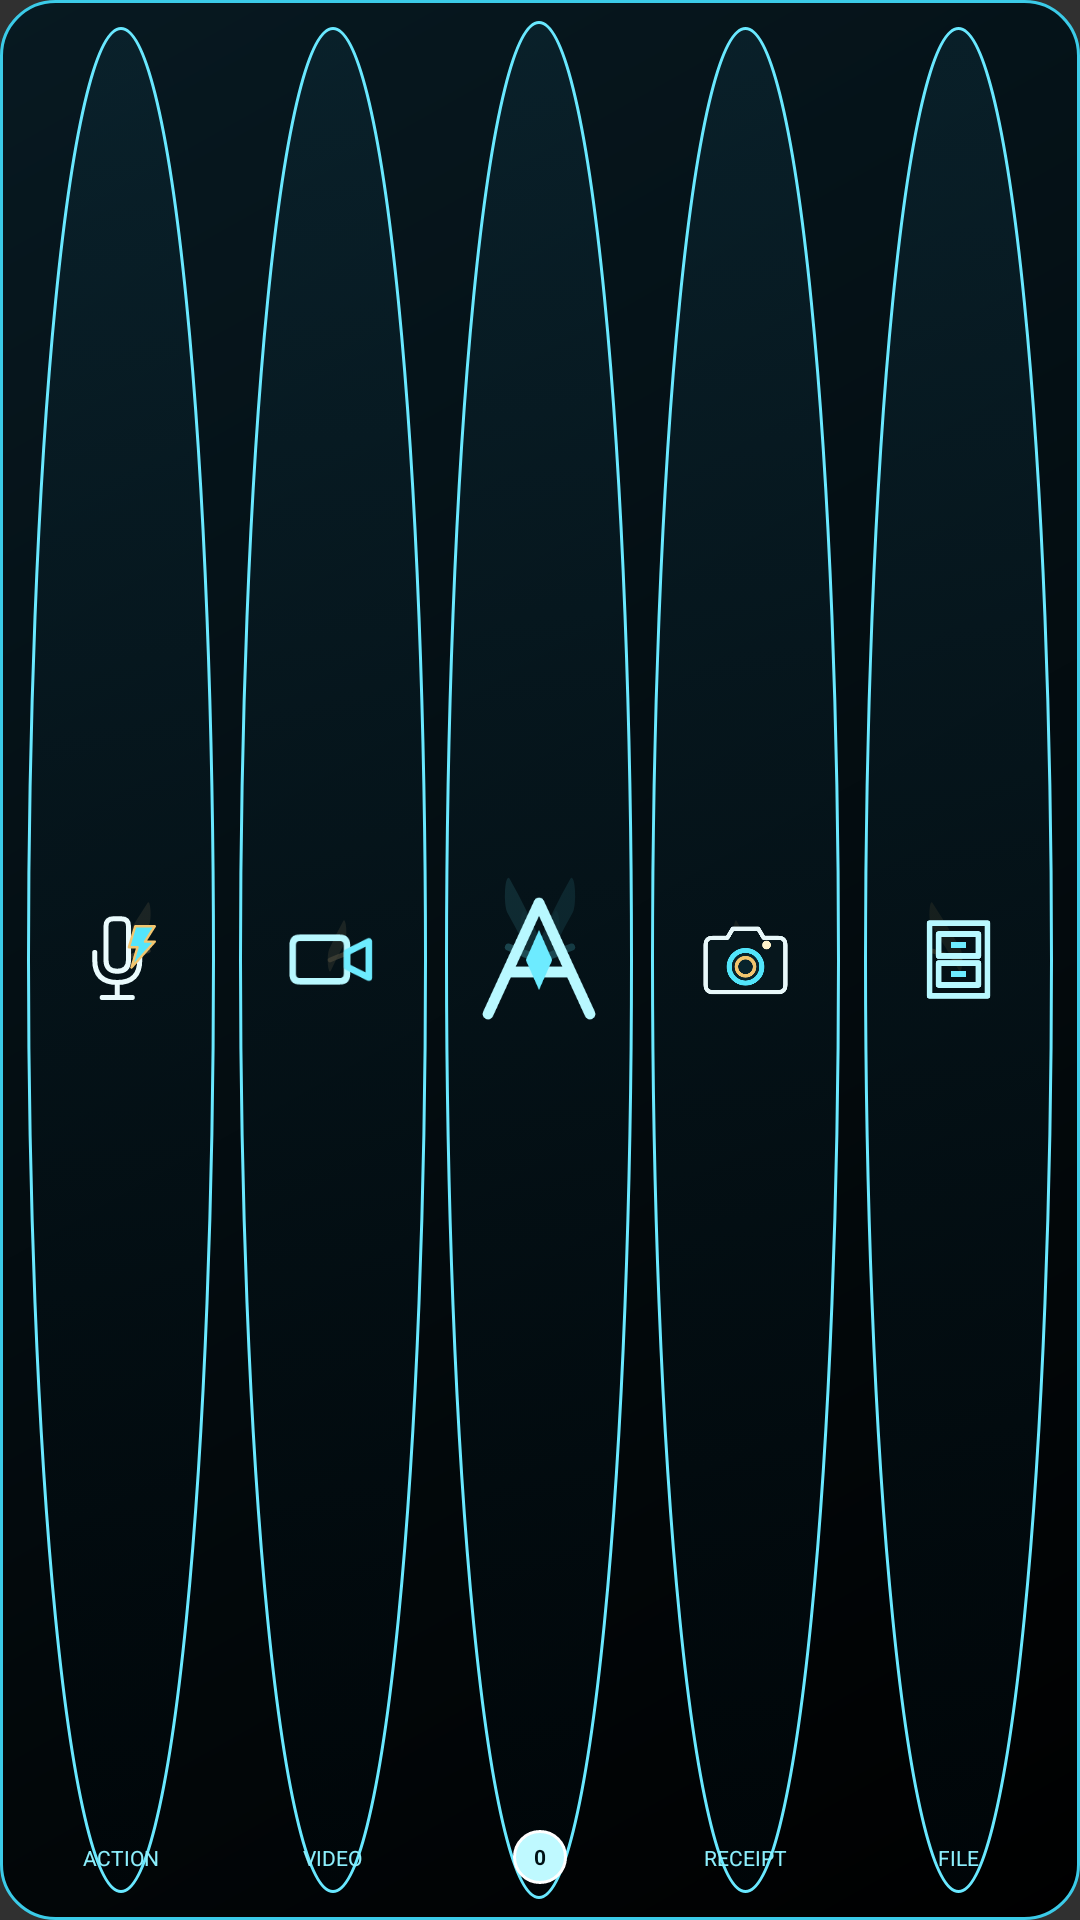

This screen was rendered from an Android layout file. Write that file and the resources it references.
<!-- AndroidManifest.xml: application theme AquaSentinelImmersiveTheme -->
<!-- res/layout/aqua_command_widget_wide.xml -->
<?xml version="1.0" encoding="utf-8"?>
<FrameLayout xmlns:android="http://schemas.android.com/apk/res/android"
    android:id="@+id/widget_resize_surface"
    android:layout_width="match_parent"
    android:layout_height="match_parent"
    android:background="@drawable/aqua_widget_background"
    android:padding="5dp">

    <ImageView
        android:id="@+id/widget_neural_art"
        android:layout_width="match_parent"
        android:layout_height="match_parent"
        android:alpha="0.48"
        android:contentDescription="Aqua Neuralink wide responsive surface"
        android:scaleType="fitXY"
        android:src="@drawable/aqua_widget_neural_paths_wide" />

    <ProgressBar
        android:id="@+id/widget_neural_activity"
        android:layout_width="match_parent"
        android:layout_height="match_parent"
        android:contentDescription="Cyan outbound and gold return wide neural activity"
        android:indeterminate="true"
        android:indeterminateDrawable="@drawable/aqua_widget_neural_activity_wide" />

    <include
        layout="@layout/aqua_widget_selected_neural_activity_wide"
        android:layout_width="match_parent"
        android:layout_height="match_parent" />

    <LinearLayout
        android:layout_width="match_parent"
        android:layout_height="match_parent"
        android:gravity="center"
        android:orientation="horizontal"
        android:weightSum="5">

        <FrameLayout android:id="@+id/widget_action" android:layout_width="0dp" android:layout_height="match_parent" android:layout_margin="4dp" android:layout_weight="1" android:background="@drawable/aqua_widget_action" android:contentDescription="Aqua Action rapid fire">
            <ImageView android:layout_width="30dp" android:layout_height="30dp" android:layout_gravity="center" android:src="@drawable/aqua_widget_icon_action" />
            <TextView android:layout_width="wrap_content" android:layout_height="wrap_content" android:layout_gravity="bottom|center_horizontal" android:layout_marginBottom="7dp" android:text="ACTION" android:textColor="#8CEFFD" android:textSize="7sp" />
        </FrameLayout>

        <FrameLayout android:id="@+id/widget_video" android:layout_width="0dp" android:layout_height="match_parent" android:layout_margin="4dp" android:layout_weight="1" android:background="@drawable/aqua_widget_action" android:contentDescription="File a video with Aqua">
            <ImageView android:layout_width="29dp" android:layout_height="29dp" android:layout_gravity="center" android:src="@drawable/aqua_widget_icon_video" />
            <TextView android:layout_width="wrap_content" android:layout_height="wrap_content" android:layout_gravity="bottom|center_horizontal" android:layout_marginBottom="7dp" android:text="VIDEO" android:textColor="#8CEFFD" android:textSize="7sp" />
        </FrameLayout>

        <FrameLayout android:id="@+id/widget_logo" android:layout_width="0dp" android:layout_height="match_parent" android:layout_margin="2dp" android:layout_weight="1" android:background="@drawable/aqua_widget_action" android:contentDescription="Open full conversational Aqua">
            <ImageView android:layout_width="48dp" android:layout_height="48dp" android:layout_gravity="center" android:src="@drawable/aqua_widget_icon_ask" />
        </FrameLayout>

        <FrameLayout android:id="@+id/widget_photo" android:layout_width="0dp" android:layout_height="match_parent" android:layout_margin="4dp" android:layout_weight="1" android:background="@drawable/aqua_widget_action" android:contentDescription="Capture a receipt for today's ledger">
            <ImageView android:layout_width="29dp" android:layout_height="29dp" android:layout_gravity="center" android:src="@drawable/aqua_widget_icon_photo" />
            <TextView android:layout_width="wrap_content" android:layout_height="wrap_content" android:layout_gravity="bottom|center_horizontal" android:layout_marginBottom="7dp" android:text="RECEIPT" android:textColor="#8CEFFD" android:textSize="7sp" />
        </FrameLayout>

        <FrameLayout android:id="@+id/widget_file" android:layout_width="0dp" android:layout_height="match_parent" android:layout_margin="4dp" android:layout_weight="1" android:background="@drawable/aqua_widget_action" android:contentDescription="File with Aqua">
            <ImageView android:layout_width="29dp" android:layout_height="29dp" android:layout_gravity="center" android:src="@drawable/aqua_widget_icon_file" />
            <TextView android:layout_width="wrap_content" android:layout_height="wrap_content" android:layout_gravity="bottom|center_horizontal" android:layout_marginBottom="7dp" android:text="FILE" android:textColor="#8CEFFD" android:textSize="7sp" />
        </FrameLayout>
    </LinearLayout>

    <TextView
        android:id="@+id/widget_filed_today"
        android:layout_width="18dp"
        android:layout_height="18dp"
        android:layout_gravity="bottom|center_horizontal"
        android:layout_marginBottom="7dp"
        android:background="@drawable/aqua_widget_count_badge"
        android:contentDescription="Items filed today"
        android:gravity="center"
        android:text="0"
        android:textColor="#001014"
        android:textSize="7sp"
        android:textStyle="bold" />

    <TextView
        android:id="@+id/widget_status"
        android:layout_width="wrap_content"
        android:layout_height="wrap_content"
        android:layout_gravity="top|center_horizontal"
        android:layout_marginTop="7dp"
        android:background="@drawable/aqua_widget_status"
        android:paddingHorizontal="10dp"
        android:paddingVertical="4dp"
        android:textColor="#C8FBFF"
        android:textSize="7sp"
        android:visibility="invisible" />
</FrameLayout>
<!-- res/layout/aqua_widget_selected_neural_activity_wide.xml (included above) -->
<?xml version="1.0" encoding="utf-8"?>
<FrameLayout xmlns:android="http://schemas.android.com/apk/res/android" android:layout_width="match_parent" android:layout_height="match_parent">
    <ProgressBar android:id="@+id/widget_selected_outbound_action" style="?android:attr/progressBarStyle" android:layout_width="match_parent" android:layout_height="match_parent" android:indeterminate="true" android:indeterminateDrawable="@drawable/aqua_widget_selected_wide_outbound_action" android:visibility="invisible" />
    <ProgressBar android:id="@+id/widget_selected_outbound_video" style="?android:attr/progressBarStyle" android:layout_width="match_parent" android:layout_height="match_parent" android:indeterminate="true" android:indeterminateDrawable="@drawable/aqua_widget_selected_wide_outbound_video" android:visibility="invisible" />
    <ProgressBar android:id="@+id/widget_selected_outbound_photo" style="?android:attr/progressBarStyle" android:layout_width="match_parent" android:layout_height="match_parent" android:indeterminate="true" android:indeterminateDrawable="@drawable/aqua_widget_selected_wide_outbound_photo" android:visibility="invisible" />
    <ProgressBar android:id="@+id/widget_selected_outbound_file" style="?android:attr/progressBarStyle" android:layout_width="match_parent" android:layout_height="match_parent" android:indeterminate="true" android:indeterminateDrawable="@drawable/aqua_widget_selected_wide_outbound_file" android:visibility="invisible" />
    <ProgressBar android:id="@+id/widget_selected_return_action" style="?android:attr/progressBarStyle" android:layout_width="match_parent" android:layout_height="match_parent" android:indeterminate="true" android:indeterminateDrawable="@drawable/aqua_widget_selected_wide_return_action" android:visibility="invisible" />
    <ProgressBar android:id="@+id/widget_selected_return_video" style="?android:attr/progressBarStyle" android:layout_width="match_parent" android:layout_height="match_parent" android:indeterminate="true" android:indeterminateDrawable="@drawable/aqua_widget_selected_wide_return_video" android:visibility="invisible" />
    <ProgressBar android:id="@+id/widget_selected_return_photo" style="?android:attr/progressBarStyle" android:layout_width="match_parent" android:layout_height="match_parent" android:indeterminate="true" android:indeterminateDrawable="@drawable/aqua_widget_selected_wide_return_photo" android:visibility="invisible" />
    <ProgressBar android:id="@+id/widget_selected_return_file" style="?android:attr/progressBarStyle" android:layout_width="match_parent" android:layout_height="match_parent" android:indeterminate="true" android:indeterminateDrawable="@drawable/aqua_widget_selected_wide_return_file" android:visibility="invisible" />
</FrameLayout>
<!-- resources referenced by this layout -->
<resources>
  <!-- drawable aqua_widget_background (drawable) -->
  <?xml version="1.0" encoding="utf-8"?>
  <shape xmlns:android="http://schemas.android.com/apk/res/android" android:shape="rectangle">
      <gradient android:angle="315" android:startColor="#071921" android:endColor="#000000" />
      <stroke android:width="1dp" android:color="#3BCBE8" />
      <corners android:radius="18dp" />
  </shape>
  <!-- drawable aqua_widget_count_badge (drawable) -->
  <?xml version="1.0" encoding="utf-8"?>
  <shape xmlns:android="http://schemas.android.com/apk/res/android" android:shape="oval">
      <solid android:color="#BFF9FF" />
      <stroke android:width="1dp" android:color="#FFFFFF" />
  </shape>
  <!-- drawable aqua_widget_selected_wide_outbound_file (drawable) -->
  <?xml version="1.0" encoding="utf-8"?>
  <animated-vector xmlns:android="http://schemas.android.com/apk/res/android" android:drawable="@drawable/aqua_widget_selected_path_wide_outbound_file">
      <target android:name="pulse_glow" android:animation="@animator/aqua_widget_neural_outbound_active" />
      <target android:name="pulse_core" android:animation="@animator/aqua_widget_neural_outbound_active" />
  </animated-vector>
  <!-- drawable aqua_widget_selected_wide_outbound_video (drawable) -->
  <?xml version="1.0" encoding="utf-8"?>
  <animated-vector xmlns:android="http://schemas.android.com/apk/res/android" android:drawable="@drawable/aqua_widget_selected_path_wide_outbound_video">
      <target android:name="pulse_glow" android:animation="@animator/aqua_widget_neural_outbound_active" />
      <target android:name="pulse_core" android:animation="@animator/aqua_widget_neural_outbound_active" />
  </animated-vector>
  <!-- drawable aqua_widget_selected_wide_return_action (drawable) -->
  <?xml version="1.0" encoding="utf-8"?>
  <animated-vector xmlns:android="http://schemas.android.com/apk/res/android" android:drawable="@drawable/aqua_widget_selected_path_wide_return_action">
      <target android:name="pulse_glow" android:animation="@animator/aqua_widget_neural_return_active" />
      <target android:name="pulse_core" android:animation="@animator/aqua_widget_neural_return_active" />
  </animated-vector>
  <!-- drawable aqua_widget_selected_wide_return_file (drawable) -->
  <?xml version="1.0" encoding="utf-8"?>
  <animated-vector xmlns:android="http://schemas.android.com/apk/res/android" android:drawable="@drawable/aqua_widget_selected_path_wide_return_file">
      <target android:name="pulse_glow" android:animation="@animator/aqua_widget_neural_return_active" />
      <target android:name="pulse_core" android:animation="@animator/aqua_widget_neural_return_active" />
  </animated-vector>
  <!-- drawable aqua_widget_selected_wide_return_photo (drawable) -->
  <?xml version="1.0" encoding="utf-8"?>
  <animated-vector xmlns:android="http://schemas.android.com/apk/res/android" android:drawable="@drawable/aqua_widget_selected_path_wide_return_photo">
      <target android:name="pulse_glow" android:animation="@animator/aqua_widget_neural_return_active" />
      <target android:name="pulse_core" android:animation="@animator/aqua_widget_neural_return_active" />
  </animated-vector>
  <!-- drawable aqua_widget_selected_wide_return_video (drawable) -->
  <?xml version="1.0" encoding="utf-8"?>
  <animated-vector xmlns:android="http://schemas.android.com/apk/res/android" android:drawable="@drawable/aqua_widget_selected_path_wide_return_video">
      <target android:name="pulse_glow" android:animation="@animator/aqua_widget_neural_return_active" />
      <target android:name="pulse_core" android:animation="@animator/aqua_widget_neural_return_active" />
  </animated-vector>
  <!-- drawable aqua_widget_status (drawable) -->
  <?xml version="1.0" encoding="utf-8"?>
  <shape xmlns:android="http://schemas.android.com/apk/res/android" android:shape="rectangle">
      <solid android:color="#133844" />
      <stroke android:width="1dp" android:color="#3BCBE8" />
      <corners android:radius="20dp" />
  </shape>
</resources>
